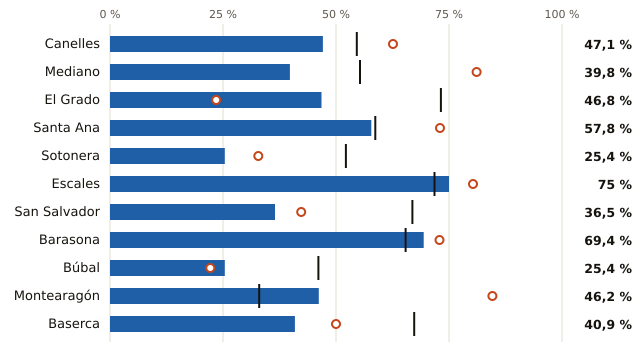

The file beside this chart, header and first rows:
embalse, pct, pct_hace_1_anio, pct_media_10_anios, vol_hm3, capacidad_hm3
Canelles, 47.1, 62.6, 54.6, 320.0, 679.0
Mediano, 39.8, 81.1, 55.3, 173.0, 435.0
El Grado, 46.8, 23.5, 73.2, 187.0, 400.0
Santa Ana, 57.8, 73.0, 58.7, 137.0, 237.0
Sotonera, 25.4, 32.8, 52.2, 48.0, 189.0
Escales, 75.0, 80.3, 71.8, 114.0, 152.0
San Salvador, 36.5, 42.3, 66.9, 50.0, 137.0
Barasona, 69.4, 72.9, 65.4, 59.0, 85.0
Búbal, 25.4, 22.2, 46.1, 16.0, 63.0
Montearagón, 46.2, 84.6, 33.0, 24.0, 52.0
Baserca, 40.9, 50.0, 67.3, 9.0, 22.0
